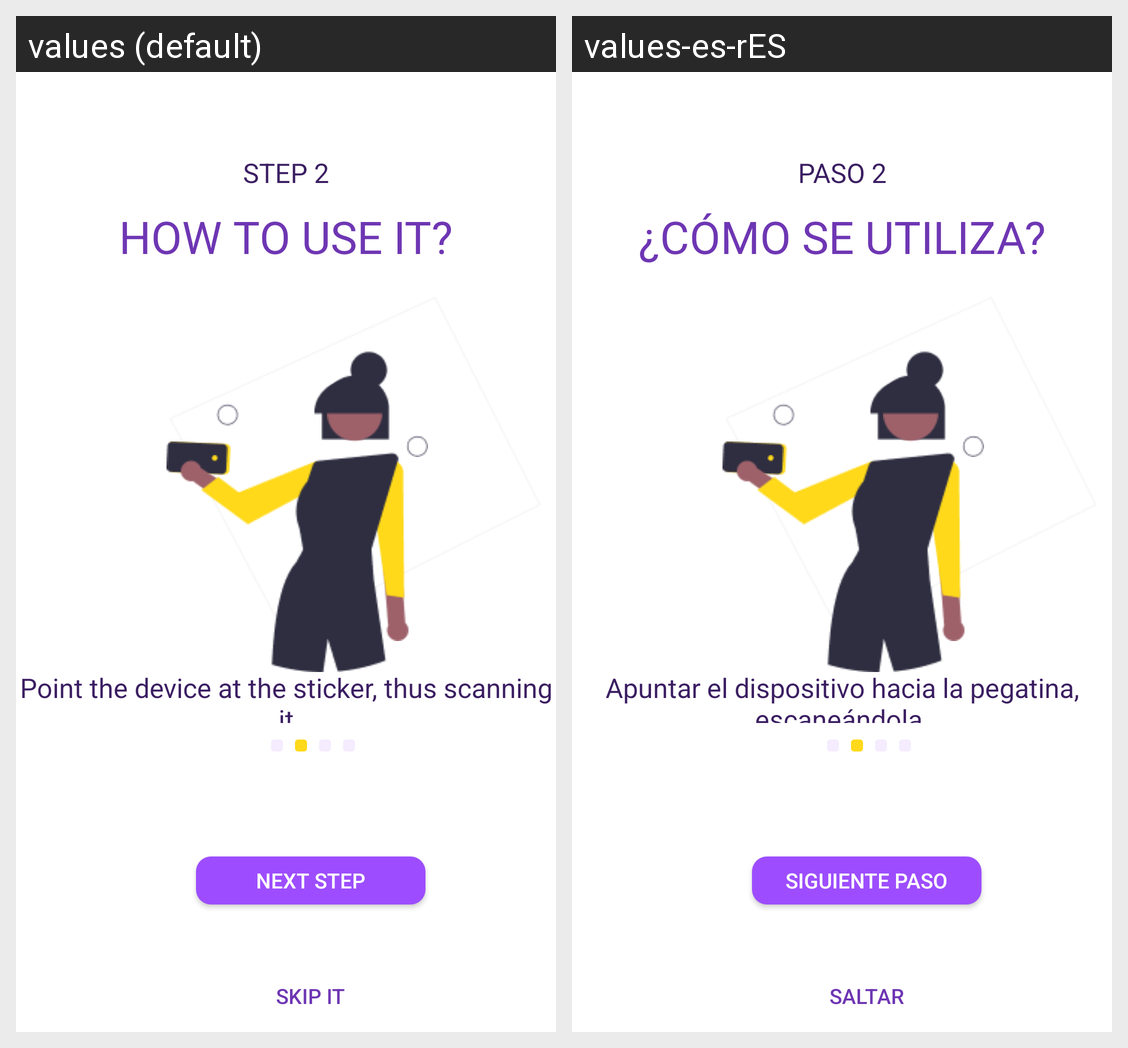

Locale-by-locale string values for the Android screen shown in this grid:
Android screen res/layout/instruction_2.xml rendered under 2 locales, left to right: values (default), values-es-rES. Device: Nexus 5 (rendered at 1080×1920; each locale shown at half size, 540×960, under a caption strip naming it); theme AppTheme.
Strings drawn on this screen, with the default value and each locale's value (text and hints the layout hard-codes, and strings that could not be matched under every locale, appear in the picture but are not listed):

point_the_device_at_the_sticker__thus_scanning_it_string
  values: Point the device at the sticker, thus scanning it
  values-es-rES: Apuntar el dispositivo hacia la pegatina, escaneándola.

step_2_string
  values: STEP 2
  values-es-rES: PASO 2

how_to_use_it__ek1_string
  values: HOW TO USE IT?
  values-es-rES: ¿CÓMO SE UTILIZA?

login_ek8_string
  values: Next step
  values-es-rES: Siguiente Paso

skip_it_string
  values: Skip it
  values-es-rES: Saltar
